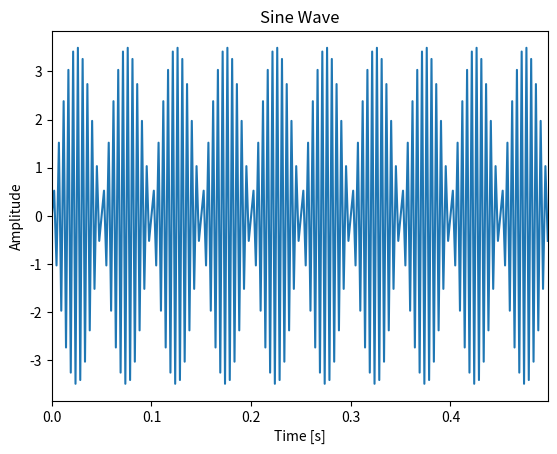

The script that saved this image:
# PSUACS
# CodeInterlude
# Jasser Alshehri
# Starkey Hearing Technologies
# 8/21/2018


import numpy as np
import matplotlib.pyplot as plt
from numpy import pi, sin, cos, tan, exp


def main(args):
    f0 = 200
    fs = 420
    T = 0.5
    A = 3.5

    dt = 1.0/fs
    N=round(T/dt)

    times = np.arange(0,N)*dt
    sine_wave = A*sin(2*pi*f0*times)

    plt.figure()
    plt.plot(times,sine_wave)
    plt.title("Sine Wave")
    plt.xlabel("Time [s]")
    plt.ylabel("Amplitude")
    plt.xlim(min(times),max(times))
    plt.show()

    return 0


if __name__ == '__main__':
    import sys

    sys.exit(main(sys.argv))
